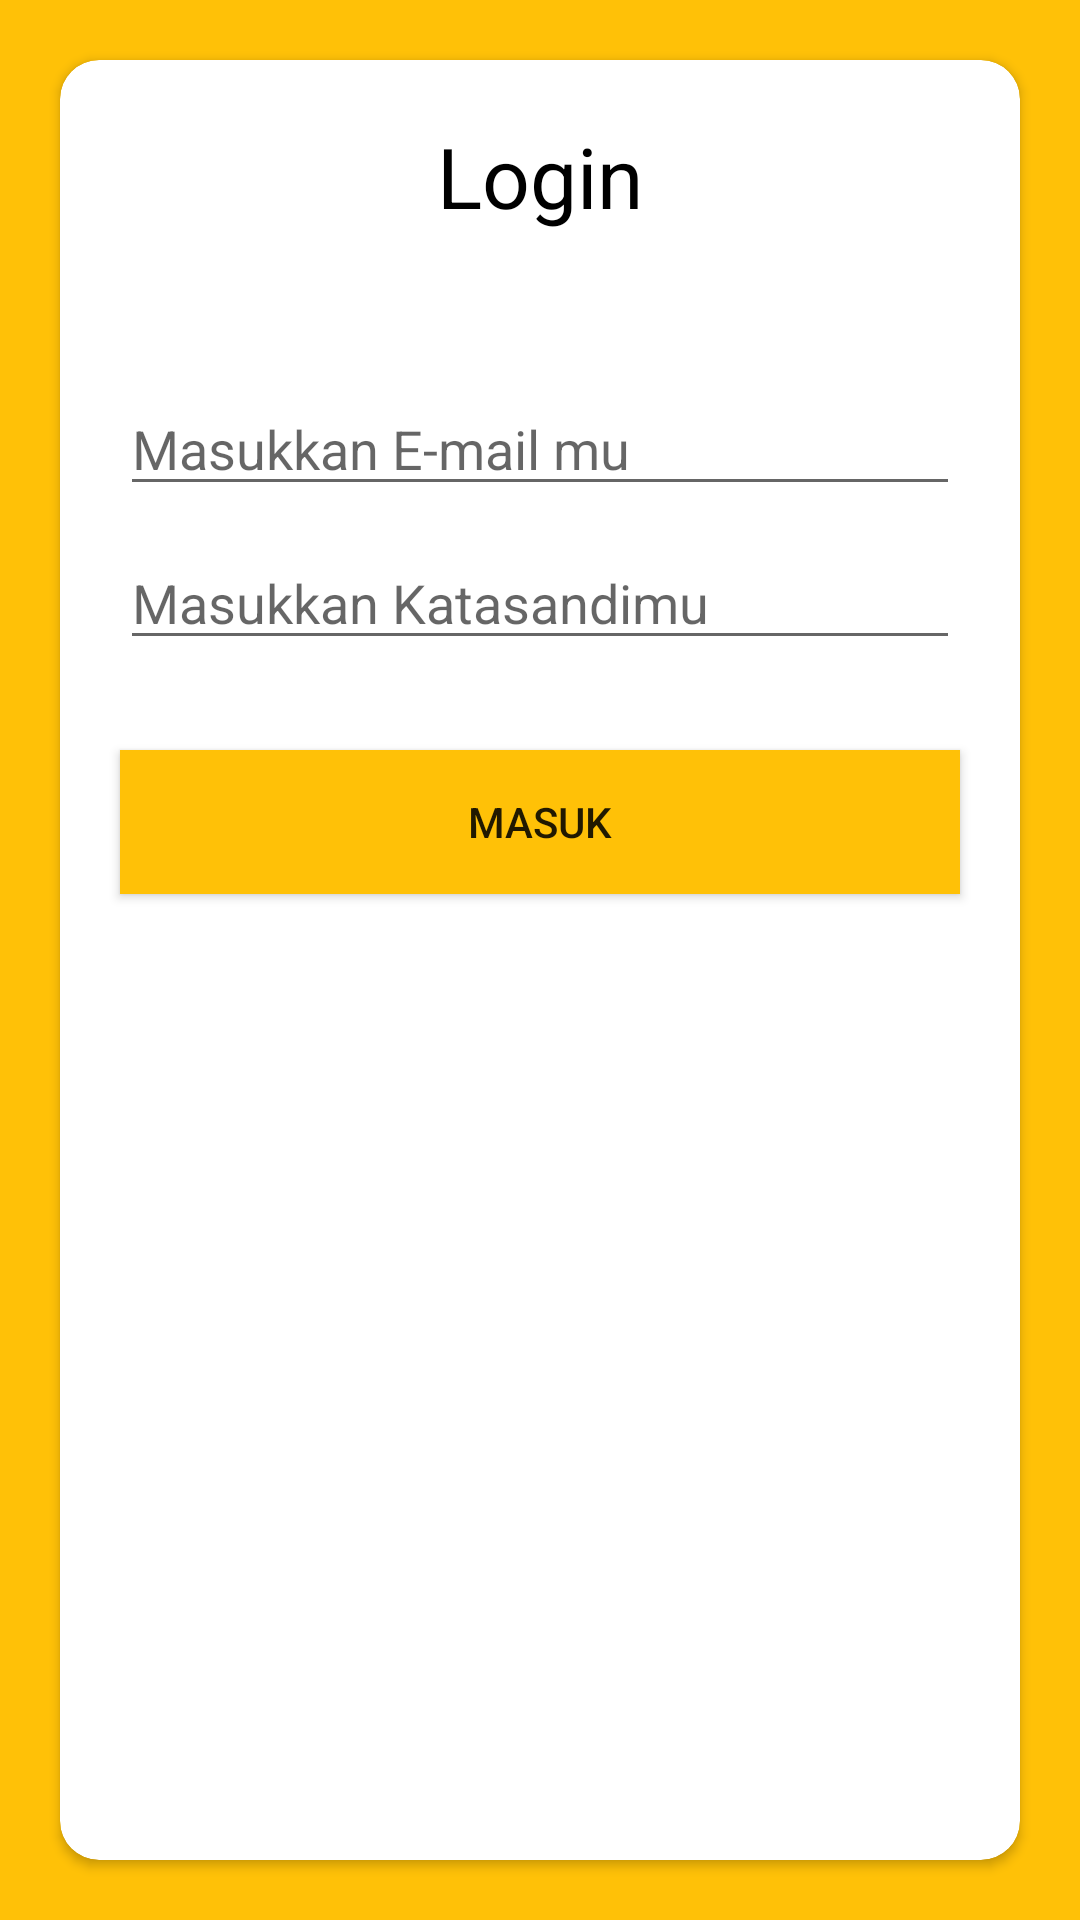

Reconstruct the res/layout file that produces this screen, plus the resources it refers to.
<!-- AndroidManifest.xml: application theme AppTheme -->
<!-- res/layout/activity_login.xml -->
<?xml version="1.0" encoding="utf-8"?>

<LinearLayout xmlns:android="http://schemas.android.com/apk/res/android"
    xmlns:app="http://schemas.android.com/apk/res-auto"
    xmlns:tools="http://schemas.android.com/tools"
    android:layout_width="match_parent"
    android:layout_height="match_parent"
    tools:context=".LoginActivity"
    android:background="#FFC107">

    <androidx.cardview.widget.CardView
        android:layout_width="match_parent"
        android:layout_height="match_parent"
        android:layout_margin="20dp"
        app:cardCornerRadius="13dp">

        <RelativeLayout
            android:layout_width="match_parent"
            android:layout_height="wrap_content"
            android:layout_marginTop="20dp">

            <TextView
                android:id="@+id/text1"
                android:layout_width="match_parent"
                android:layout_height="wrap_content"
                android:text="Login"
                android:textColor="#000"
                android:textSize="28dp"
                android:gravity="center" />

            <EditText
                android:id="@+id/emailmasuk"
                android:layout_width="match_parent"
                android:layout_height="wrap_content"
                android:layout_below="@+id/text1"
                android:layout_marginLeft="20dp"
                android:layout_marginTop="50dp"
                android:layout_marginRight="20dp"
                android:hint="Masukkan E-mail mu"
                android:inputType="textEmailAddress" />

            <EditText
                android:id="@+id/katasandimasuk"
                android:layout_width="match_parent"
                android:layout_height="wrap_content"
                android:layout_below="@+id/emailmasuk"
                android:layout_marginLeft="20dp"
                android:layout_marginTop="10dp"
                android:layout_marginRight="20dp"
                android:hint="Masukkan Katasandimu"
                android:inputType="textPassword" />

            <Button
                android:id="@+id/Btn_masuk1"
                android:layout_width="match_parent"
                android:layout_height="wrap_content"
                android:layout_marginTop="30dp"
                android:layout_marginRight="20dp"
                android:layout_marginLeft="20dp"
                android:layout_marginBottom="20dp"
                android:text="Masuk"
                android:background="#FFC107"
                android:layout_below="@+id/katasandimasuk"/>

        </RelativeLayout>


    </androidx.cardview.widget.CardView>

</LinearLayout>
<!-- resources referenced by this layout -->
<resources>
  <style name="AppTheme" parent="Theme.AppCompat.Light.NoActionBar">
          
          <item name="colorPrimary">@color/colorPrimary</item>
          <item name="colorPrimaryDark">@color/bg</item>
          <item name="colorAccent">@color/colorAccent</item>
      </style>
  <color name="colorPrimary">#6200EE</color>
  <color name="bg">#FFC107</color>
  <color name="colorAccent">#03DAC5</color>
</resources>
